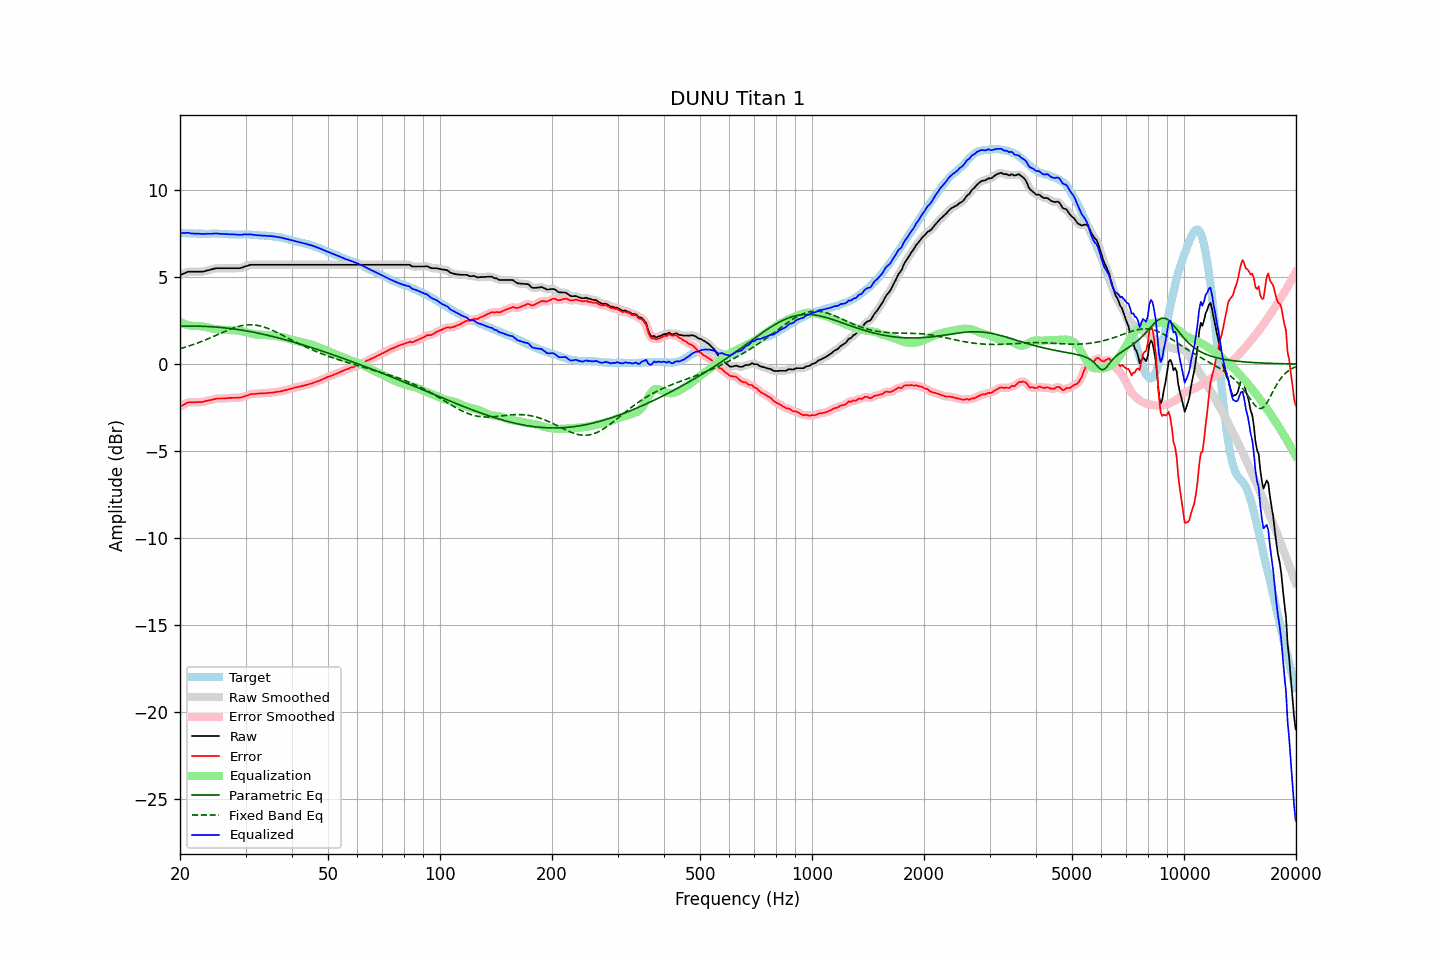

Data behind this chart, as committed beside it:
frequency, raw, error, smoothed, error_smoothed, equalization, parametric_eq, fixed_band_eq, equalized_raw, equalized_smoothed, target
20.00, 5.12, -2.44, 5.11, -2.45, 2.43, 2.17, 0.89, 7.55, 7.54, 7.56
20.20, 5.16, -2.39, 5.16, -2.39, 2.39, 2.17, 0.91, 7.54, 7.54, 7.55
20.40, 5.20, -2.35, 5.20, -2.34, 2.34, 2.18, 0.94, 7.54, 7.54, 7.55
20.61, 5.23, -2.30, 5.24, -2.30, 2.30, 2.18, 0.97, 7.54, 7.54, 7.54
20.81, 5.28, -2.25, 5.28, -2.25, 2.27, 2.18, 0.99, 7.55, 7.55, 7.53
21.02, 5.32, -2.20, 5.30, -2.22, 2.24, 2.18, 1.02, 7.56, 7.55, 7.52
21.23, 5.32, -2.20, 5.32, -2.20, 2.22, 2.18, 1.05, 7.54, 7.54, 7.52
21.44, 5.32, -2.21, 5.32, -2.20, 2.20, 2.18, 1.08, 7.52, 7.52, 7.53
21.66, 5.32, -2.20, 5.32, -2.20, 2.19, 2.18, 1.11, 7.51, 7.51, 7.52
21.87, 5.32, -2.20, 5.32, -2.20, 2.19, 2.18, 1.15, 7.51, 7.51, 7.52
22.09, 5.32, -2.19, 5.32, -2.19, 2.19, 2.18, 1.18, 7.51, 7.51, 7.51
22.31, 5.32, -2.19, 5.32, -2.19, 2.19, 2.18, 1.22, 7.51, 7.51, 7.51
22.54, 5.32, -2.18, 5.31, -2.19, 2.19, 2.18, 1.25, 7.50, 7.50, 7.49
22.76, 5.32, -2.19, 5.31, -2.19, 2.18, 2.18, 1.29, 7.49, 7.49, 7.50
22.99, 5.32, -2.19, 5.32, -2.18, 2.17, 2.17, 1.32, 7.48, 7.49, 7.50
23.22, 5.34, -2.16, 5.34, -2.16, 2.15, 2.17, 1.36, 7.49, 7.49, 7.49
23.45, 5.37, -2.13, 5.36, -2.13, 2.13, 2.17, 1.40, 7.50, 7.49, 7.49
23.69, 5.39, -2.11, 5.39, -2.11, 2.11, 2.16, 1.44, 7.50, 7.50, 7.49
23.92, 5.41, -2.09, 5.41, -2.09, 2.09, 2.16, 1.48, 7.50, 7.50, 7.49
24.16, 5.44, -2.07, 5.43, -2.07, 2.07, 2.15, 1.52, 7.50, 7.50, 7.50
24.40, 5.46, -2.05, 5.46, -2.05, 2.04, 2.15, 1.56, 7.50, 7.50, 7.51
24.65, 5.49, -2.02, 5.48, -2.02, 2.02, 2.14, 1.60, 7.51, 7.51, 7.51
24.89, 5.51, -2.00, 5.50, -2.00, 2.01, 2.13, 1.64, 7.52, 7.51, 7.51
25.14, 5.52, -1.98, 5.51, -1.99, 2.00, 2.13, 1.68, 7.51, 7.51, 7.50
25.39, 5.52, -1.98, 5.52, -1.98, 1.99, 2.12, 1.72, 7.50, 7.51, 7.50
25.65, 5.52, -1.98, 5.52, -1.98, 1.98, 2.11, 1.76, 7.50, 7.50, 7.50
25.91, 5.52, -1.98, 5.52, -1.98, 1.97, 2.10, 1.81, 7.49, 7.49, 7.50
26.16, 5.52, -1.98, 5.52, -1.98, 1.97, 2.09, 1.85, 7.48, 7.48, 7.49
26.43, 5.52, -1.97, 5.52, -1.97, 1.96, 2.08, 1.89, 7.48, 7.48, 7.48
26.69, 5.52, -1.97, 5.52, -1.96, 1.96, 2.07, 1.92, 7.48, 7.48, 7.48
26.96, 5.52, -1.96, 5.52, -1.96, 1.96, 2.06, 1.96, 7.47, 7.47, 7.47
27.23, 5.52, -1.95, 5.52, -1.95, 1.95, 2.05, 2.00, 7.47, 7.47, 7.46
27.50, 5.52, -1.94, 5.52, -1.94, 1.95, 2.04, 2.04, 7.47, 7.47, 7.46
27.77, 5.52, -1.94, 5.52, -1.94, 1.95, 2.03, 2.07, 7.46, 7.46, 7.46
28.05, 5.52, -1.94, 5.52, -1.94, 1.94, 2.01, 2.10, 7.46, 7.46, 7.46
28.33, 5.52, -1.94, 5.51, -1.94, 1.94, 2.00, 2.13, 7.45, 7.45, 7.46
28.62, 5.52, -1.93, 5.51, -1.94, 1.93, 1.99, 2.16, 7.45, 7.45, 7.44
28.90, 5.52, -1.94, 5.52, -1.93, 1.92, 1.97, 2.18, 7.44, 7.44, 7.45
29.19, 5.54, -1.92, 5.54, -1.91, 1.90, 1.96, 2.20, 7.44, 7.44, 7.45
29.48, 5.57, -1.89, 5.57, -1.89, 1.88, 1.94, 2.22, 7.45, 7.45, 7.46
29.78, 5.60, -1.85, 5.60, -1.86, 1.86, 1.93, 2.24, 7.46, 7.46, 7.46
30.08, 5.63, -1.83, 5.63, -1.83, 1.83, 1.91, 2.25, 7.46, 7.46, 7.47
30.38, 5.66, -1.80, 5.66, -1.80, 1.80, 1.90, 2.26, 7.46, 7.46, 7.46
30.68, 5.69, -1.77, 5.69, -1.76, 1.78, 1.88, 2.26, 7.46, 7.46, 7.45
30.99, 5.72, -1.73, 5.71, -1.74, 1.75, 1.86, 2.26, 7.47, 7.46, 7.44
31.30, 5.72, -1.72, 5.72, -1.72, 1.73, 1.84, 2.26, 7.45, 7.45, 7.44
31.61, 5.72, -1.72, 5.72, -1.72, 1.72, 1.83, 2.25, 7.43, 7.44, 7.44
31.93, 5.72, -1.71, 5.72, -1.71, 1.71, 1.81, 2.24, 7.42, 7.42, 7.43
32.24, 5.72, -1.71, 5.72, -1.70, 1.70, 1.79, 2.23, 7.41, 7.41, 7.42
32.57, 5.72, -1.70, 5.72, -1.70, 1.69, 1.77, 2.21, 7.41, 7.41, 7.41
32.89, 5.72, -1.68, 5.72, -1.69, 1.69, 1.75, 2.19, 7.40, 7.40, 7.40
33.22, 5.72, -1.68, 5.72, -1.68, 1.68, 1.73, 2.17, 7.40, 7.40, 7.40
33.55, 5.72, -1.68, 5.72, -1.68, 1.68, 1.71, 2.14, 7.39, 7.39, 7.39
33.89, 5.72, -1.68, 5.72, -1.67, 1.67, 1.69, 2.11, 7.39, 7.39, 7.39
34.23, 5.72, -1.66, 5.72, -1.67, 1.67, 1.67, 2.08, 7.38, 7.38, 7.38
34.57, 5.72, -1.66, 5.72, -1.66, 1.66, 1.65, 2.04, 7.37, 7.37, 7.38
34.92, 5.72, -1.65, 5.72, -1.65, 1.65, 1.62, 2.00, 7.37, 7.37, 7.36
35.27, 5.72, -1.65, 5.72, -1.65, 1.64, 1.60, 1.96, 7.36, 7.36, 7.37
35.62, 5.72, -1.63, 5.72, -1.63, 1.63, 1.58, 1.92, 7.35, 7.35, 7.35
35.97, 5.72, -1.62, 5.72, -1.62, 1.62, 1.56, 1.88, 7.34, 7.34, 7.33
... 635 more rows
